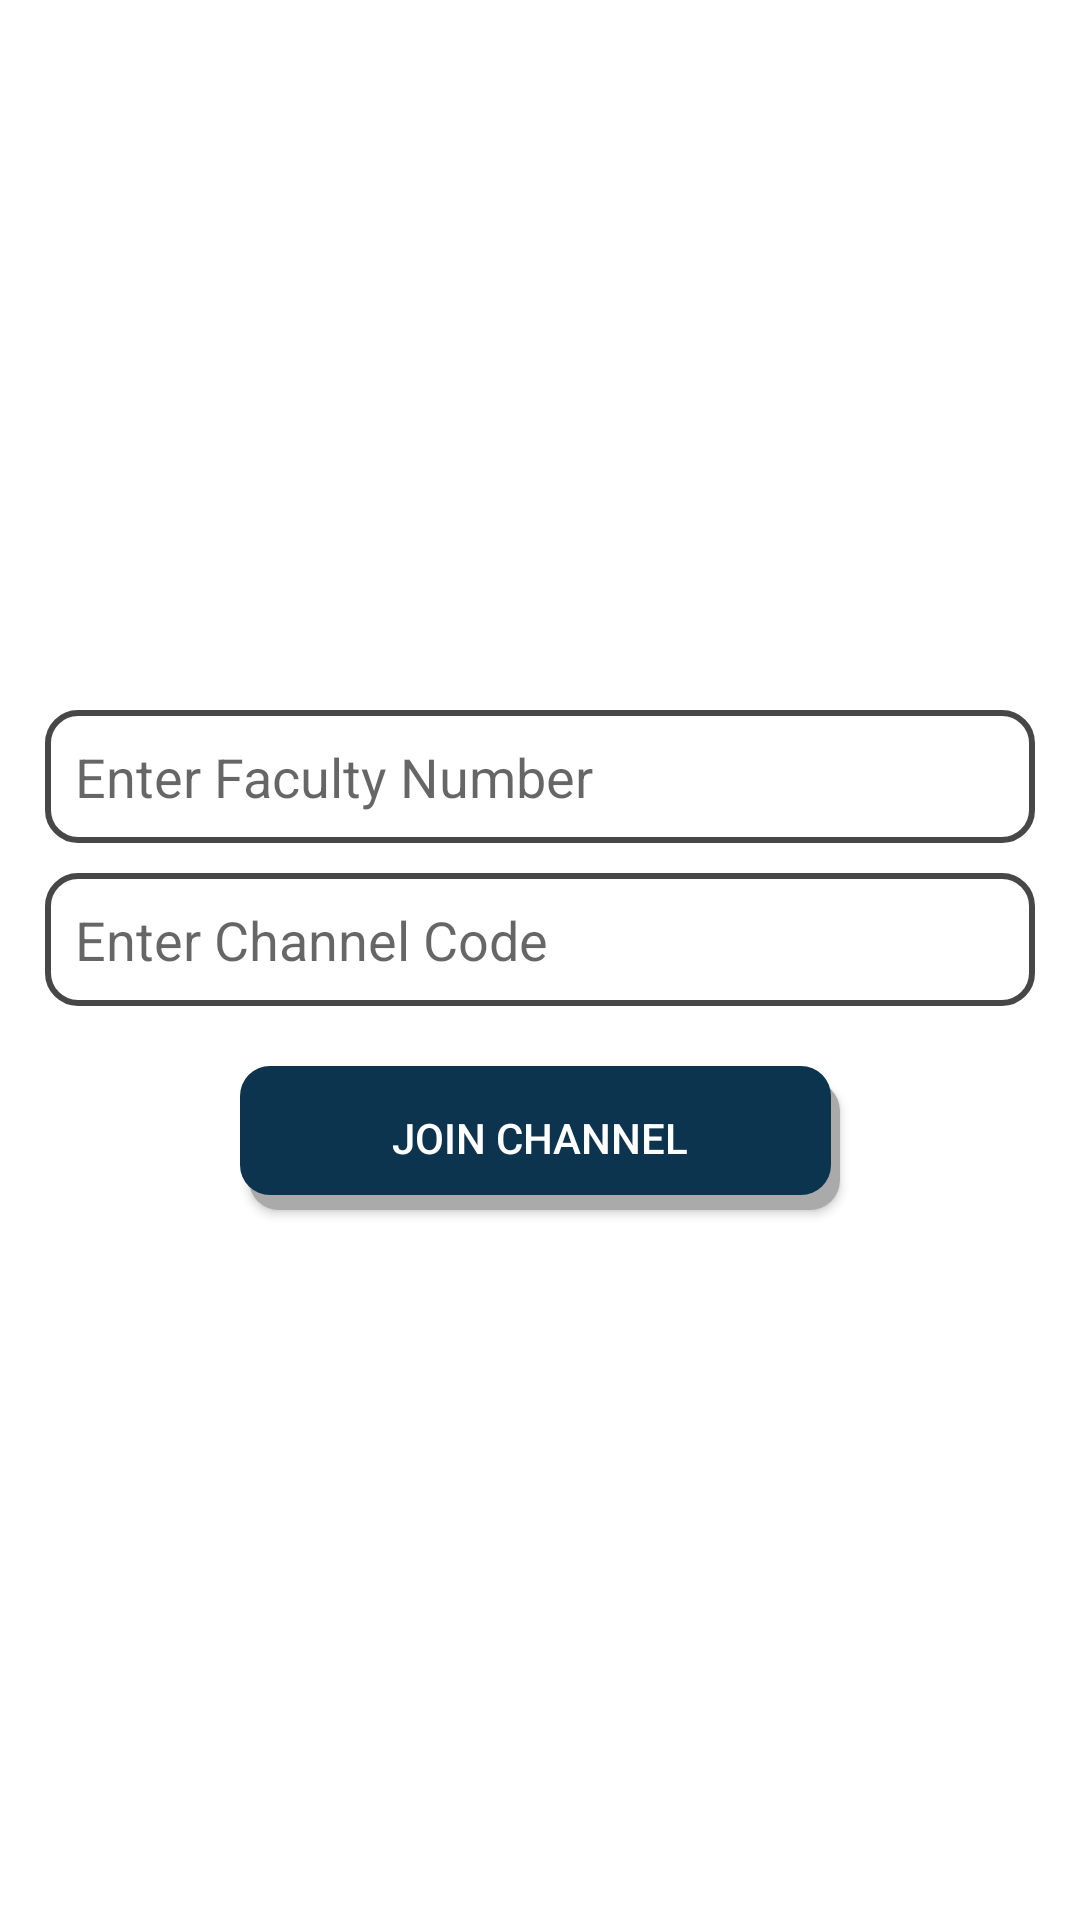

The Android layout XML behind this screen, and the referenced resources:
<!-- AndroidManifest.xml: application theme Theme.EducationHelper -->
<!-- res/layout/activity_join_channel_student.xml -->
<?xml version="1.0" encoding="utf-8"?>
<LinearLayout xmlns:android="http://schemas.android.com/apk/res/android"
    xmlns:app="http://schemas.android.com/apk/res-auto"
    xmlns:tools="http://schemas.android.com/tools"
    android:layout_width="match_parent"
    android:layout_height="match_parent"
    android:orientation="vertical"
    android:gravity="center"
    android:padding="15dp"
    tools:context=".Student.JoinChannelStudent">

    <EditText
        android:id="@+id/et_facultyNumber"
        android:layout_width="match_parent"
        android:layout_height="wrap_content"
        android:maxLength="10"
        android:hint="Enter Faculty Number"
        android:inputType="numberDecimal"
        android:background="@drawable/textview_border"
        android:padding="10dp"
        android:layout_marginBottom="10dp"
        />

    <EditText
        android:id="@+id/et_channelCode"
        android:layout_width="match_parent"
        android:layout_height="wrap_content"
        android:hint="Enter Channel Code"
        android:inputType="numberDecimal"
        android:background="@drawable/textview_border"
        android:padding="10dp"
        android:layout_marginBottom="20dp"
        />

    <androidx.appcompat.widget.AppCompatButton
        android:onClick="onJoinChannel"
        android:layout_width="200dp"
        android:layout_height="wrap_content"
        android:text="Join Channel"
        android:background="@drawable/button_primary_green"
        android:textColor="@color/white"

        />
</LinearLayout>
<!-- resources referenced by this layout -->
<resources>
  <color name="white">#FFFFFFFF</color>
  <!-- drawable button_primary_green (drawable) -->
  <?xml version="1.0" encoding="utf-8"?>
  <layer-list xmlns:android="http://schemas.android.com/apk/res/android">
  
      <item android:left="3dp" android:top="5dp">
          <shape android:shape="rectangle">
              <solid android:color="@android:color/darker_gray" />
              <corners android:radius="10dp" />
          </shape>
      </item>
      <item android:bottom="5dp" android:right="3dp">
          <shape android:shape="rectangle">
      <corners  android:radius="10dp"/>
      <solid android:color="@color/button_primary"></solid>
          </shape>
      </item>
  
  </layer-list>
  <!-- drawable textview_border (drawable) -->
  <?xml version="1.0" encoding="utf-8"?>
  <shape xmlns:android="http://schemas.android.com/apk/res/android"
      android:shape="rectangle"
      >
      <stroke
          android:width="2dp"
          android:color="@color/button_secondary" />
          <corners  android:radius="10dp"/>
  
  
  
  </shape>
  <style name="Theme.EducationHelper" parent="Theme.MaterialComponents.Light.DarkActionBar">
          
          <item name="colorPrimary">@color/button_primary</item>
          <item name="colorPrimaryVariant">@color/button_secondary</item>
          <item name="colorOnPrimary">@color/white</item>
          
          <item name="colorSecondary">@color/teal_200</item>
          <item name="colorSecondaryVariant">@color/teal_700</item>
          <item name="colorOnSecondary">@color/black</item>
          
          <item name="android:statusBarColor" tools:targetApi="l">?attr/colorPrimaryVariant</item>
          <item name="android:forceDarkAllowed" tools:ignore="NewApi">false</item>
          
      </style>
  <color name="button_primary">#0C344E</color>
  <color name="button_secondary">#474747</color>
  <color name="teal_200">#FF03DAC5</color>
  <color name="teal_700">#FF018786</color>
  <color name="black">#FF000000</color>
</resources>
